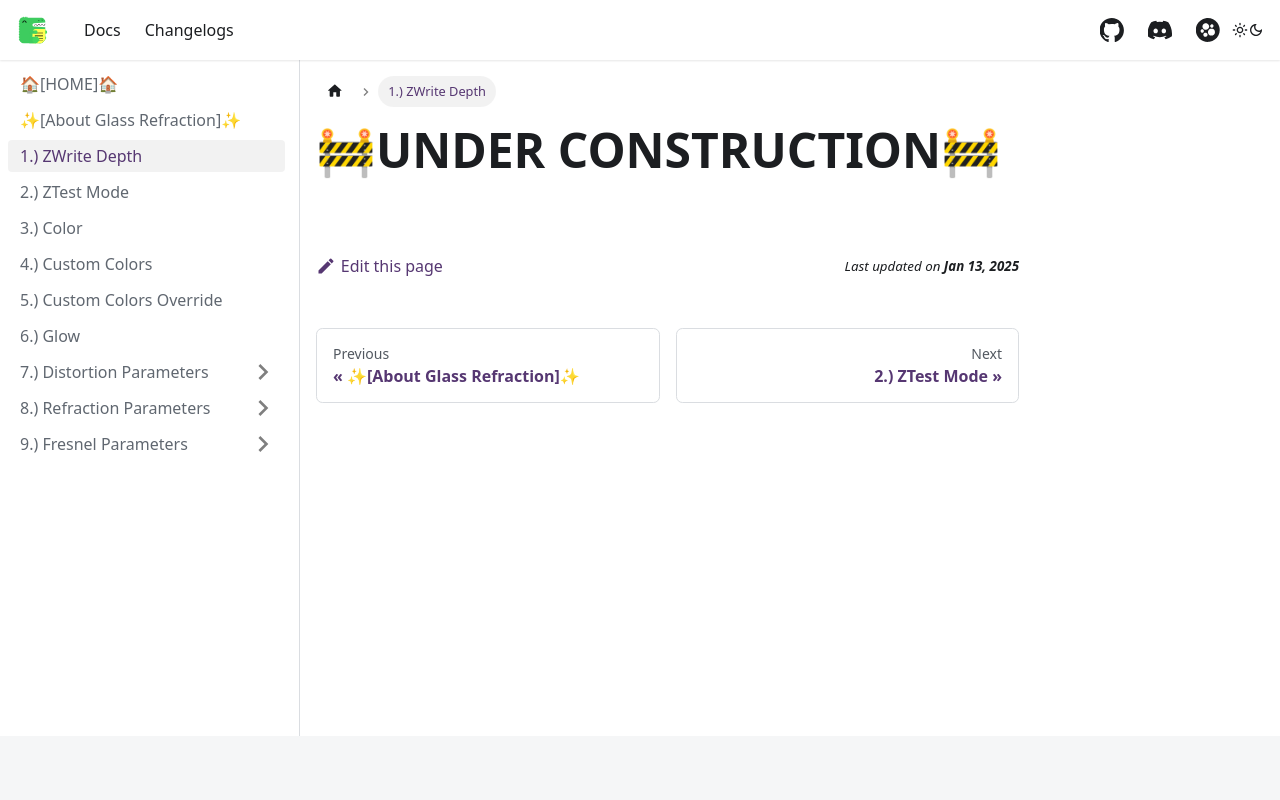

repository: AlexxSeven/project-docs · page: shaders/glassref/zwrite.html · generator: docusaurus

---
sidebar_position: 2
title: 1.) ZWrite Depth
displayed_sidebar: glassrefSidebar
---

# 🚧UNDER CONSTRUCTION🚧
